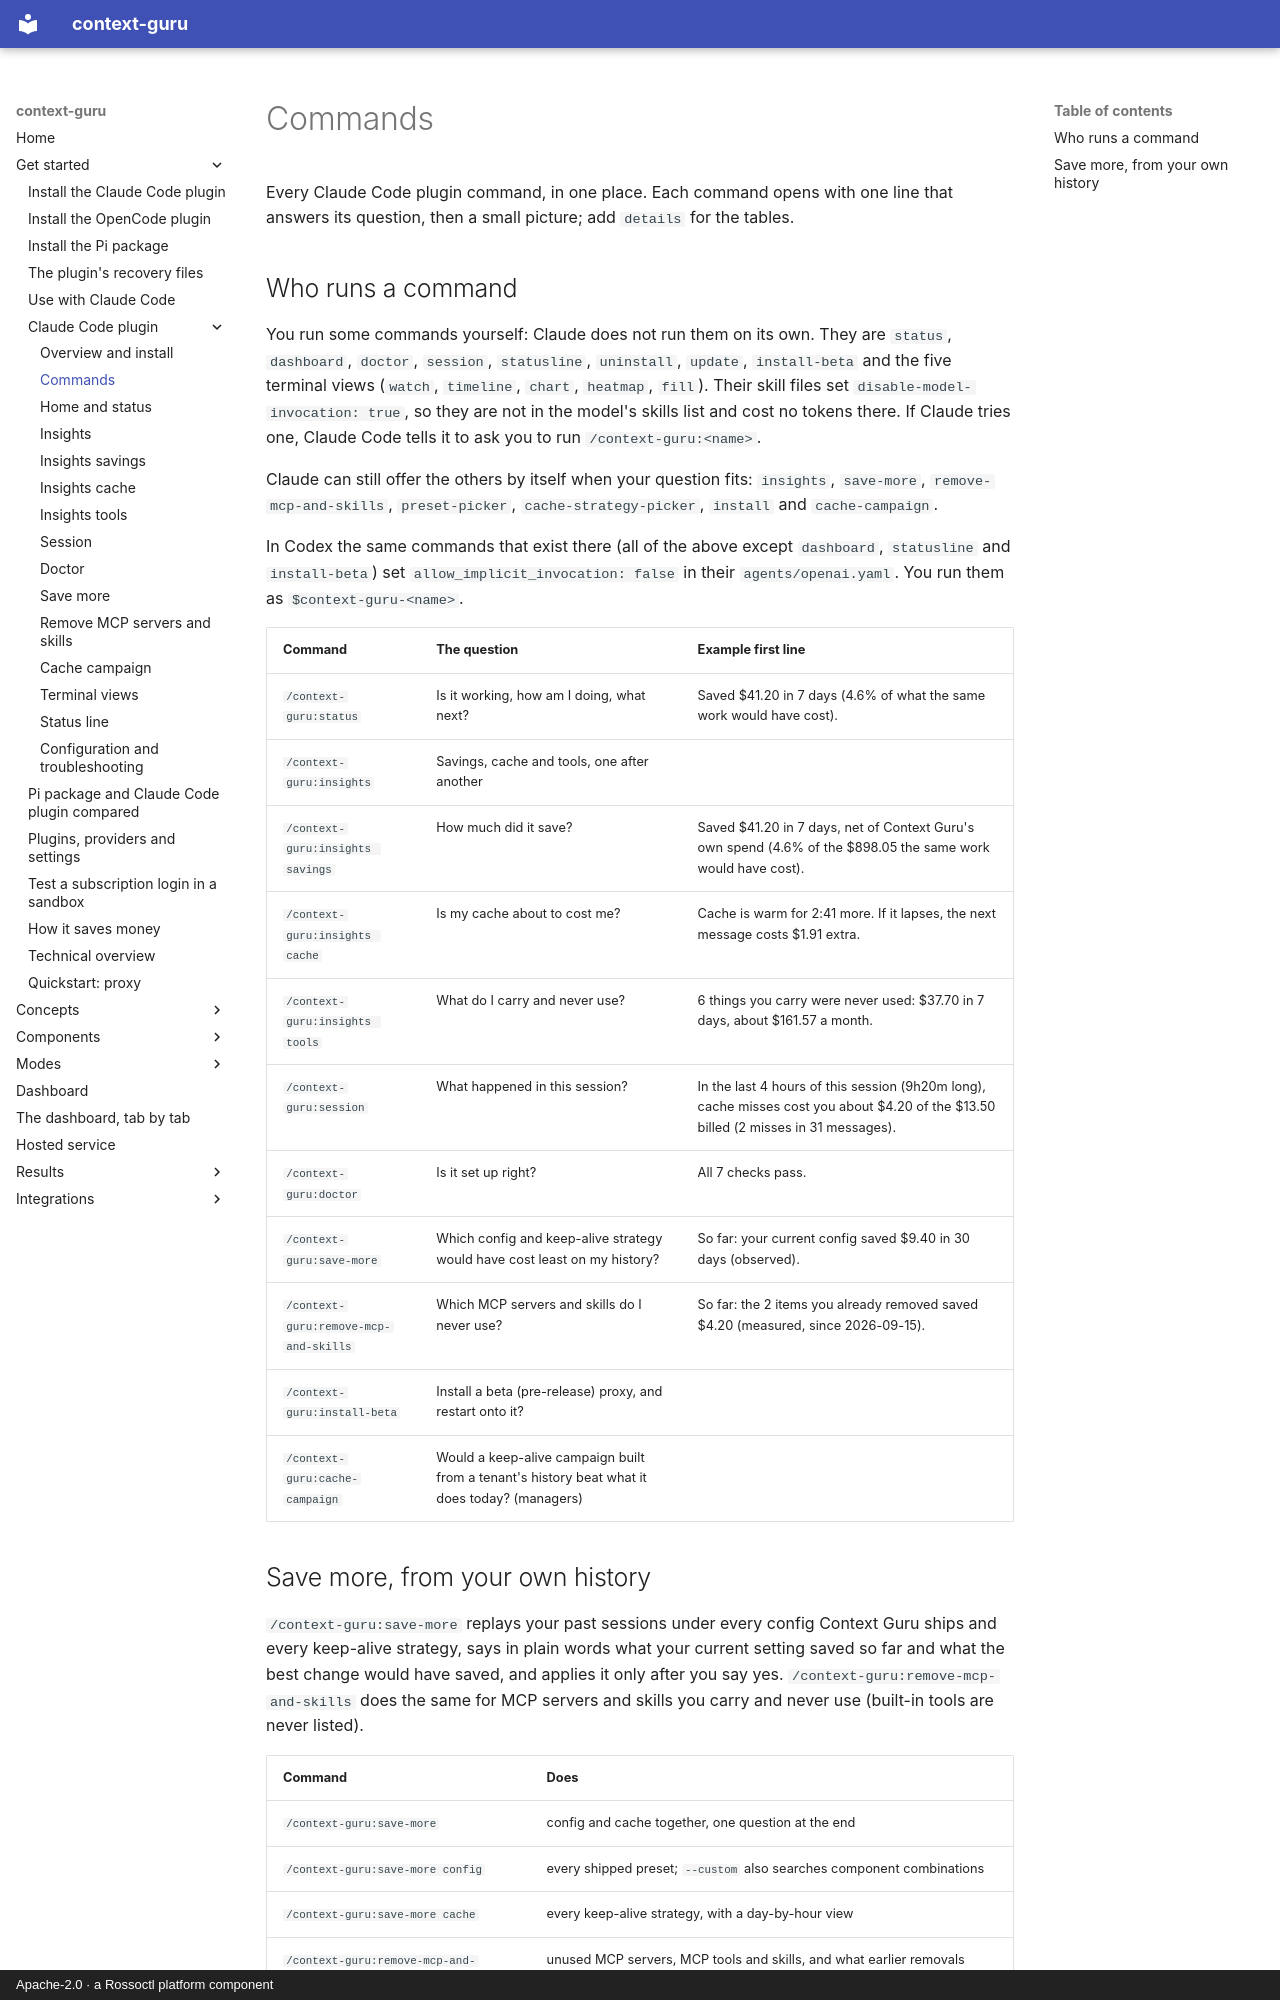

repository: rossoctl/context-guru · page: plugin/commands/index.html · generator: mkdocs · copyright: Apache-2.0 · a Rossoctl platform component

# Commands

Every Claude Code plugin command, in one place. Each command opens with one line that answers its question, then a
small picture; add `details` for the tables.

## Who runs a command

You run some commands yourself: Claude does not run them on its own. They are `status`,
`dashboard`, `doctor`, `session`, `statusline`, `uninstall`, `update`, `install-beta` and the five terminal views (`watch`,
`timeline`, `chart`, `heatmap`, `fill`). Their skill files set `disable-model-invocation: true`, so they are not in
the model's skills list and cost no tokens there. If Claude tries one, Claude Code tells it to ask you to run
`/context-guru:<name>`.

Claude can still offer the others by itself when your question fits: `insights`, `save-more`,
`remove-mcp-and-skills`, `preset-picker`, `cache-strategy-picker`, `install` and `cache-campaign`.

In Codex the same commands that exist there (all of the above except `dashboard`, `statusline` and `install-beta`) set
`allow_implicit_invocation: false` in their `agents/openai.yaml`. You run them as `$context-guru-<name>`.

| Command | The question | Example first line |
|---|---|---|
| `/context-guru:status` | Is it working, how am I doing, what next? | Saved $41.20 in 7 days (4.6% of what the same work would have cost). |
| `/context-guru:insights` | Savings, cache and tools, one after another | |
| `/context-guru:insights savings` | How much did it save? | Saved $41.20 in 7 days, net of Context Guru's own spend (4.6% of the $898.05 the same work would have cost). |
| `/context-guru:insights cache` | Is my cache about to cost me? | Cache is warm for 2:41 more. If it lapses, the next message costs $1.91 extra. |
| `/context-guru:insights tools` | What do I carry and never use? | 6 things you carry were never used: $37.70 in 7 days, about $161.57 a month. |
| `/context-guru:session` | What happened in this session? | In the last 4 hours of this session (9h20m long), cache misses cost you about $4.20 of the $13.50 billed (2 misses in 31 messages). |
| `/context-guru:doctor` | Is it set up right? | All 7 checks pass. |
| `/context-guru:save-more` | Which config and keep-alive strategy would have cost least on my history? | So far: your current config saved $9.40 in 30 days (observed). |
| `/context-guru:remove-mcp-and-skills` | Which MCP servers and skills do I never use? | So far: the 2 items you already removed saved $4.20 (measured, since 2026-09-15). |
| `/context-guru:install-beta` | Install a beta (pre-release) proxy, and restart onto it? | |
| `/context-guru:cache-campaign` | Would a keep-alive campaign built from a tenant's history beat what it does today? (managers) | |
